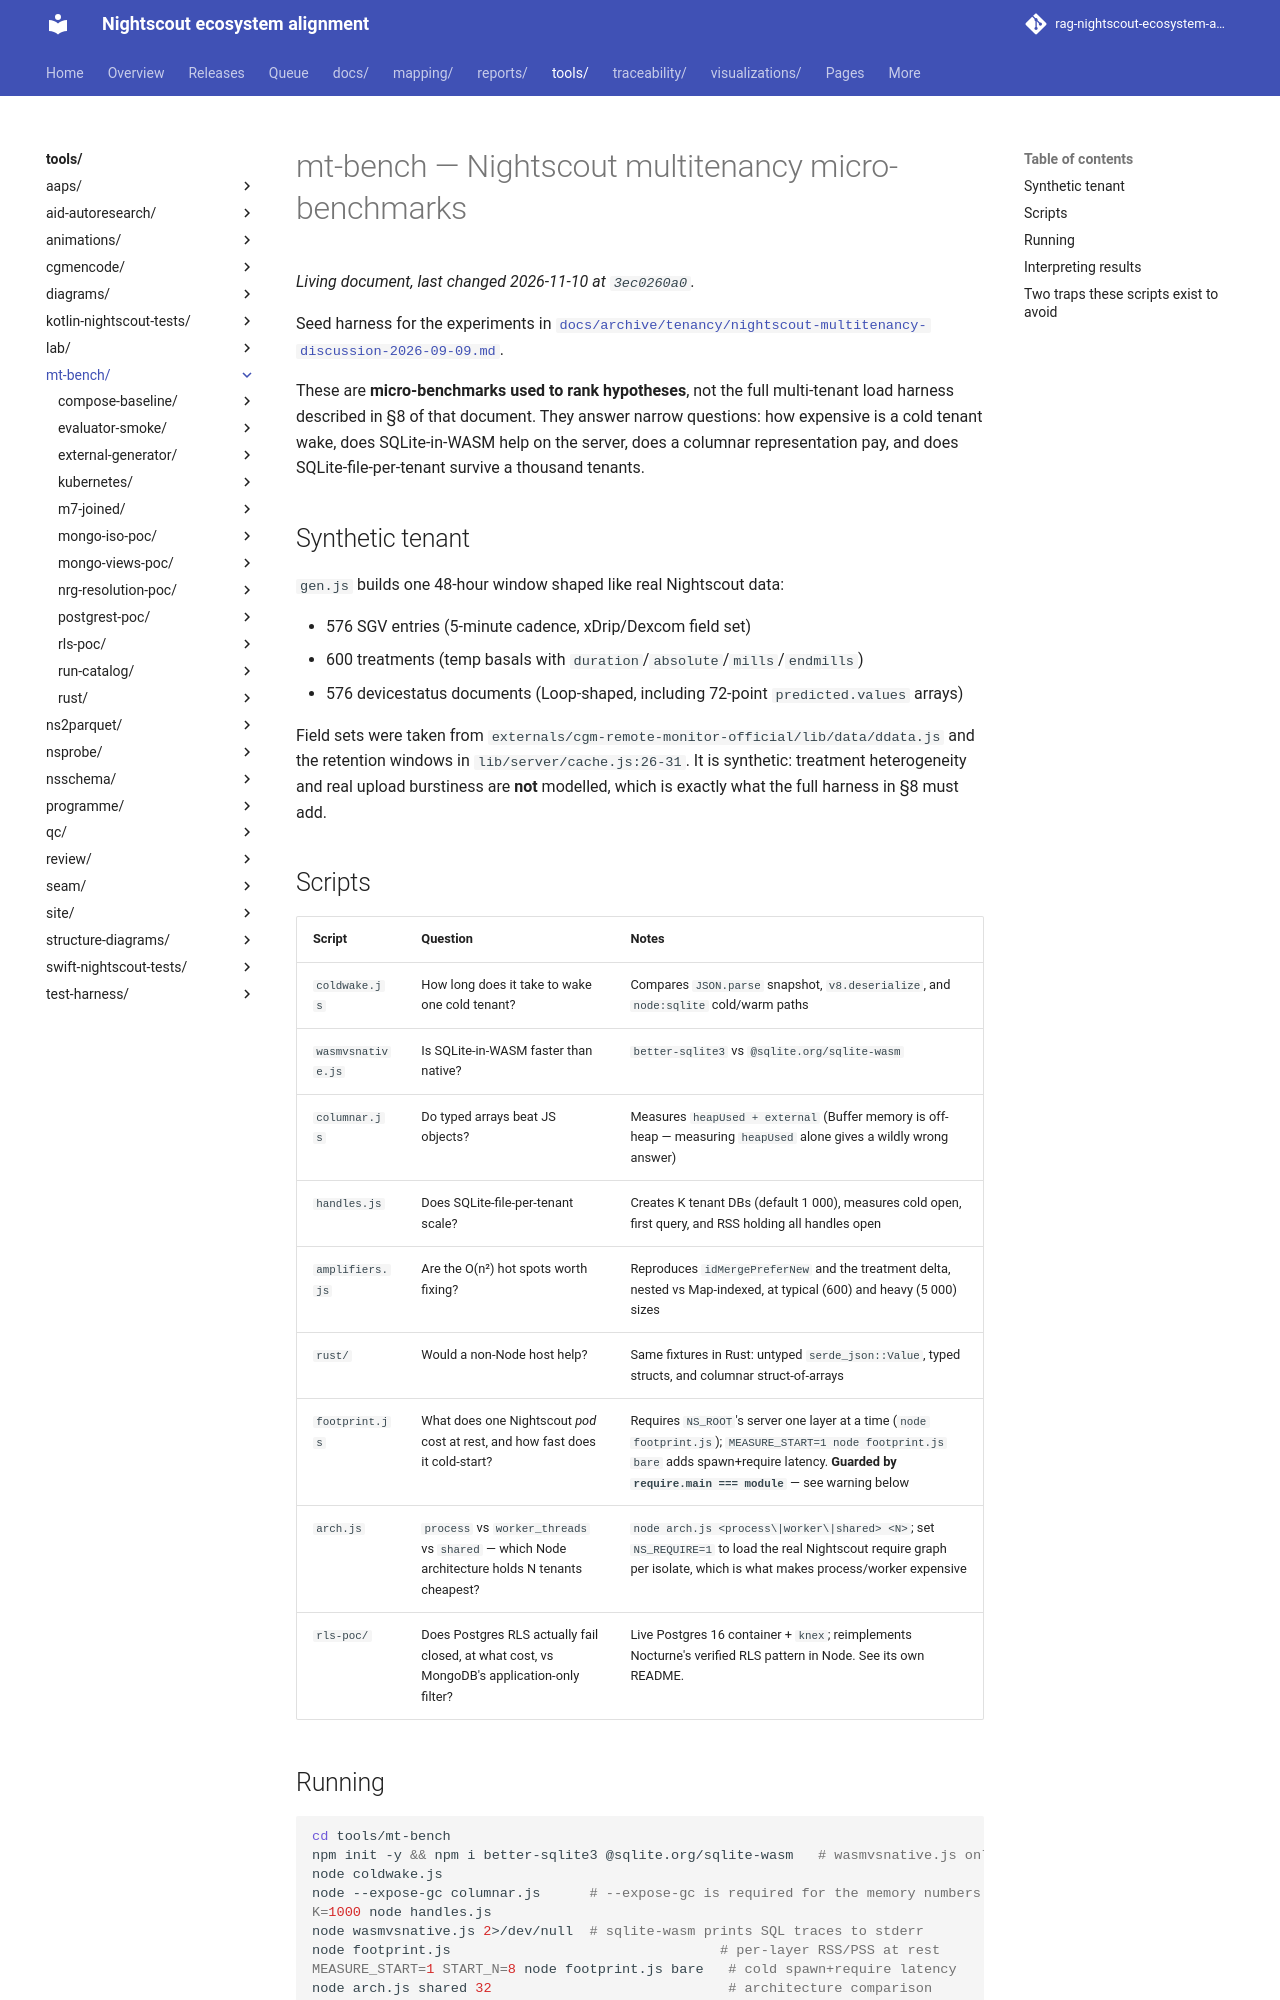

repository: bewest/rag-nightscout-ecosystem-alignment · page: tools/mt-bench/index.html · generator: mkdocs

# mt-bench — Nightscout multitenancy micro-benchmarks

Seed harness for the experiments in
[`docs/archive/tenancy/nightscout-multitenancy-discussion-2026-09-09.md`](../../docs/archive/tenancy/nightscout-multitenancy-discussion-2026-09-09.md).

These are **micro-benchmarks used to rank hypotheses**, not the full multi-tenant load
harness described in §8 of that document. They answer narrow questions: how expensive is a
cold tenant wake, does SQLite-in-WASM help on the server, does a columnar representation
pay, and does SQLite-file-per-tenant survive a thousand tenants.

## Synthetic tenant

`gen.js` builds one 48-hour window shaped like real Nightscout data:

- 576 SGV entries (5-minute cadence, xDrip/Dexcom field set)
- 600 treatments (temp basals with `duration`/`absolute`/`mills`/`endmills`)
- 576 devicestatus documents (Loop-shaped, including 72-point `predicted.values` arrays)

Field sets were taken from `externals/cgm-remote-monitor-official/lib/data/ddata.js` and
the retention windows in `lib/server/cache.js:26-31`. It is synthetic: treatment
heterogeneity and real upload burstiness are **not** modelled, which is exactly what the
full harness in §8 must add.

## Scripts

| Script | Question | Notes |
|---|---|---|
| `coldwake.js` | How long does it take to wake one cold tenant? | Compares `JSON.parse` snapshot, `v8.deserialize`, and `node:sqlite` cold/warm paths |
| `wasmvsnative.js` | Is SQLite-in-WASM faster than native? | `better-sqlite3` vs `@sqlite.org/sqlite-wasm` |
| `columnar.js` | Do typed arrays beat JS objects? | Measures `heapUsed + external` (Buffer memory is off-heap — measuring `heapUsed` alone gives a wildly wrong answer) |
| `handles.js` | Does SQLite-file-per-tenant scale? | Creates K tenant DBs (default 1 000), measures cold open, first query, and RSS holding all handles open |
| `amplifiers.js` | Are the O(n²) hot spots worth fixing? | Reproduces `idMergePreferNew` and the treatment delta, nested vs Map-indexed, at typical (600) and heavy (5 000) sizes |
| `rust/` | Would a non-Node host help? | Same fixtures in Rust: untyped `serde_json::Value`, typed structs, and columnar struct-of-arrays |
| `footprint.js` | What does one Nightscout *pod* cost at rest, and how fast does it cold-start? | Requires `NS_ROOT`'s server one layer at a time (`node footprint.js`); `MEASURE_START=1 node footprint.js bare` adds spawn+require latency. **Guarded by `require.main === module`** — see warning below |
| `arch.js` | `process` vs `worker_threads` vs `shared` — which Node architecture holds N tenants cheapest? | `node arch.js <process\|worker\|shared> <N>`; set `NS_REQUIRE=1` to load the real Nightscout require graph per isolate, which is what makes process/worker expensive |
| `rls-poc/` | Does Postgres RLS actually fail closed, at what cost, vs MongoDB's application-only filter? | Live Postgres 16 container + `knex`; reimplements Nocturne's verified RLS pattern in Node. See its own README. |

## Running

```bash
cd tools/mt-bench
npm init -y && npm i better-sqlite3 @sqlite.org/sqlite-wasm   # wasmvsnative.js only
node coldwake.js
node --expose-gc columnar.js      # --expose-gc is required for the memory numbers
K=1000 node handles.js
node wasmvsnative.js 2>/dev/null  # sqlite-wasm prints SQL traces to stderr
node footprint.js                                 # per-layer RSS/PSS at rest
MEASURE_START=1 START_N=8 node footprint.js bare   # cold spawn+require latency
node arch.js shared 32                             # architecture comparison
NS_REQUIRE=1 node arch.js process 16               # ...with the real require graph loaded
```

`node:sqlite` requires Node 22.5+ (release-candidate status as of Node 25/26);
`coldwake.js` uses it, the others use `better-sqlite3`.
